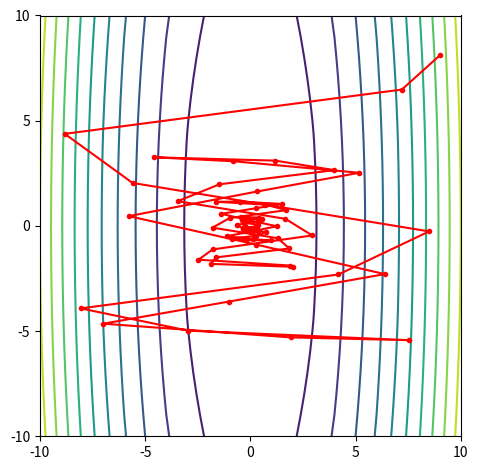

Write Python code to recreate this figure.
# -*- coding: utf-8 -*-
"""
Created on Wed Jul 24 15:23:50 2019

[redacted]
"""

import numpy as np
import matplotlib.pyplot as plt
import math

"""
###Quad1
def quad1(x_o=-9.0,a=1.0,eta=0.1,threshold=0.01,maxiter=1000,anim=1):
    it = 0
    
    x1a = np.linspace(-10, 10, 20)
    
    y = (a*x1a**2)/2
    
    plt.clf()
    plt.plot(x1a,y)
    
    # MINE (to plot with no animation)
    if not anim:
        x0_list = [] # list for when anim = 0
        f_list = [] # list for when anim = 0

    ###Gradient Method####
    while it != maxiter:
        fold = (a*(x_o**2))/2
        grad = a*x_o
        
        x_old = x_o
        
        x_o = x_o-eta*grad

        try:
            f = (a*(x_o**2))/2 
            
            if (f < threshold or fold < threshold):  
                
                break
            else:
                f = (a*(x_o**2))/2 
                if anim:
                    plt.plot([x_old, x_o],[fold, f],'r.-')
                    plt.pause(0.2)
                else:  # MINE (to plot with anim = 0)
                    x0_list.append([x_o])
                    f_list.append([f])
                it += 1
        except:
            print('Diverged')
            break
        
    # MINE for plotting with anim = 0
        if not anim:
            plt.plot(x0_list, f_list, 'r.-')

    if it == maxiter:
        print('Did not converge in %d steps, f = %f' %(it+1,f))
        plt.show()
        return x_o
    else:
        print('Converged in %d steps, f = %f' %(it+1,f))
        plt.show()
        return x_o

print('****STARTING PART 1****')
x_min = quad1(a=1, eta=1, anim=0)
print('The estimated value is %f' %(x_min))

"""
print('****STARTING PART 2****')

###Quad2
def quad2(x_o=[-9.0,9.0],a=2.0,eta=0.1,threshold=0.01,maxiter=1000,alpha=0,anim = 1):
    it = 0
    x1 = np.linspace(-10,10,21)
    
    x2 = np.linspace(-10,10,21)
    
    [X,Y] = np.meshgrid(x1,x2)
    
    Y = (a*X**2+Y**2)/2
    
    plt.clf()
    plt.contour(Y,10)
    plt.xticks([0,5,10,15,20],[-10, -5, 0, 5, 10])
    plt.yticks([0,5,10,15,20],[-10, -5, 0, 5, 10])
    ax = plt.gca()
    ax.set_aspect('equal','box')
    
    plt.tight_layout()
    
    
    f = (a*x_o[0]**2+x_o[1]**2)/2
    
    # MINE (to plot with no animation)
    if not anim:
        x1_list = [] # list for when anim = 0
        x2_list = [] # list for when anim = 0

    varx = np.array([0,0])
    ###Gradient Method####
    while it != maxiter:
        fold = f
        
        grad = np.array([a*x_o[0], x_o[1]])
        
        varx = alpha*varx+(1-alpha)*grad
        x_old = np.asarray(x_o)

        x_o = np.asarray(x_o-eta*varx)
    
        try:
            f = (a*x_o[0]**2+x_o[1]**2)/2
            if (f < threshold or fold < threshold):
                break
            else:
                if anim:
                    plt.plot([x_old[0]+10, x_o[0]+10],[x_old[1]+10,x_o[1]+10],'r.-')
                    plt.pause(0.2)
                else:  # MINE (to plot with anim = 0)
                    x1_list.append([x_o[0]+10])
                    x2_list.append([x_o[1]+10])                    
                it += 1
        except:
            print('Diverged!')
            plt.show()
            break
        
    # MINE My addition for plotting with anim = 0
    if not anim:
        plt.plot(x1_list, x2_list, 'r.-')

    if it == maxiter:
        print('Did not converge in %d steps, f = %f' %(it,f))
        plt.show()
        return x_o
    else:
        print('Converged in %d steps, f = %f' %(it+1,f))
        plt.show()
        return x_o
    
"""
x_min = quad2(a=20, eta=3.8, alpha=0.95, anim = 0)
print('The estimated value is %s' %(x_min))
"""


print('****STARTING PART 2 WITH MOMENTUM****')
x_min = quad2(a=20.0,eta=1,anim = 0,alpha=0.9)
print('The estimated value is %s' %(x_min))

"""
def rosen(x_o=[-1.5,1.0],a=20.0,eta=0.001,threshold=0.001,maxiter=1000,alpha=0.0,anim = 1,up = 1,down = 1,reduce = 1):
    it = 0
    x1 = np.linspace(-2,2,201)
    
    x2 = np.linspace(-1,3,201)
    
    [X,Y] = np.meshgrid(x1,x2)
    
    Y = (1-X)**2 + a*(Y-X**2)**2
    
    v = np.linspace(math.floor(a/80)+3,Y.max(),math.floor(a))

    plt.clf()      
    plt.contour(Y,v)
    plt.xticks([0,50,100,150,200],[-2, -1, 0, 1, 2])
    plt.yticks([0,50,100,150,200],[-1, 0, 1, 2, 3])
    ax = plt.gca()
    ax.set_aspect('equal','box')
    
    plt.tight_layout()
    
    plt.plot(150,100,'b.')
    
    f = (1-x_o[0])**2+a*(x_o[1]-x_o[0]**2)**2
    fold = f
    minf = f

    gradold = np.array([0,0])
    
    eta1 = eta
    eta2 = eta
    
    # MINE (to plot with no animation)
    if not anim:
        x1_list = [] # list for when anim = 0
        x2_list = [] # list for when anim = 0

    varx = np.array([0.0,0.0])
    ###Gradient Method####
    while it != maxiter:
    
        grad = np.array([-2.0*(1-x_o[0])-4.0*a*(x_o[1]-x_o[0]**2)*x_o[0], 2.0*a*(x_o[1]-x_o[0]**2)])
        
        x_old = np.asarray(x_o)
 
        if (f>minf and reduce < 1):
            x_o[0] = minx1
            x_o[1] = minx2
            
            grad[0] = mingrad1
            grad[1]= mingrad2
            
            varx = np.array([0.0,0.0])
            
            eta1 = eta1*reduce
            eta2 = eta2*reduce
            
            gradold[0] = 0
            gradold[1] = 0
            
            fold = f
            f = minf
        else:
            minf = f
            
            minx1 = x_o[0]
            minx2 = x_o[1]
            
            mingrad1 = grad[0]
            mingrad2 = grad[1]
            
            if grad[0]*gradold[0] >0:
                eta1 = eta1*up
            else:
                eta1= eta1*down
            
            if grad[1]*gradold[1] >0:
                eta2 = eta2*up
            else:
                eta2 = eta2*down
                
            varx[0] = alpha*varx[0]-(1-alpha)*grad[0]
            varx[1] = alpha*varx[1]-(1-alpha)*grad[1]
            
            x_o[0] = x_o[0] + eta1*varx[0]
            x_o[1] = x_o[1] + eta2*varx[1]
            
            gradold = grad
            fold = f
 
        try:
            f = (x_o[0]-1)**2 + a*(x_o[1]-x_o[0]**2)**2
            if (f < threshold or fold < threshold):
                break
            else:
                if anim:
                    plt.plot([50*x_old[0]+100, 50*x_o[0]+100],[50*x_old[1]+50,50*x_o[1]+50],'r.-')
                    plt.xticks([0,50,100,150,200],[-2, -1, 0, 1, 2])
                    plt.yticks([0,50,100,150,200],[-1, 0, 1, 2, 3])
                    ax = plt.gca()
                    ax.set_aspect('equal','box')
                    plt.tight_layout()
                    plt.pause(0.1)
                else:  # MINE (to plot with anim = 0)
                    x1_list.append([50*x_o[0]+100])
                    x2_list.append([50*x_o[1]+50]) 
                it += 1
        except:
            print('Diverged!')
            plt.show()
            break
        
    # MINE My addition for plotting with anim = 0
    if not anim:
        plt.plot(x1_list, x2_list, 'r.-')

    if it == maxiter:
        print('Did not converge in %d steps, f = %f' %(it,f))
        plt.show()
        return x_o
    else:
        print('Converged in %d steps, f = %f' %(it+1,f))
        plt.show()
        return x_o
    
print('****STARTING Rosenbrock****')
x_min = rosen(x_o=[-1.5,1.0],a=100.0,eta=0.027,threshold=.001,maxiter=1000,alpha=0.99,anim = 0,up = 1.1,down = 0.9,reduce = 0.5)
print('The estimated value is %s' %(x_min)
"""